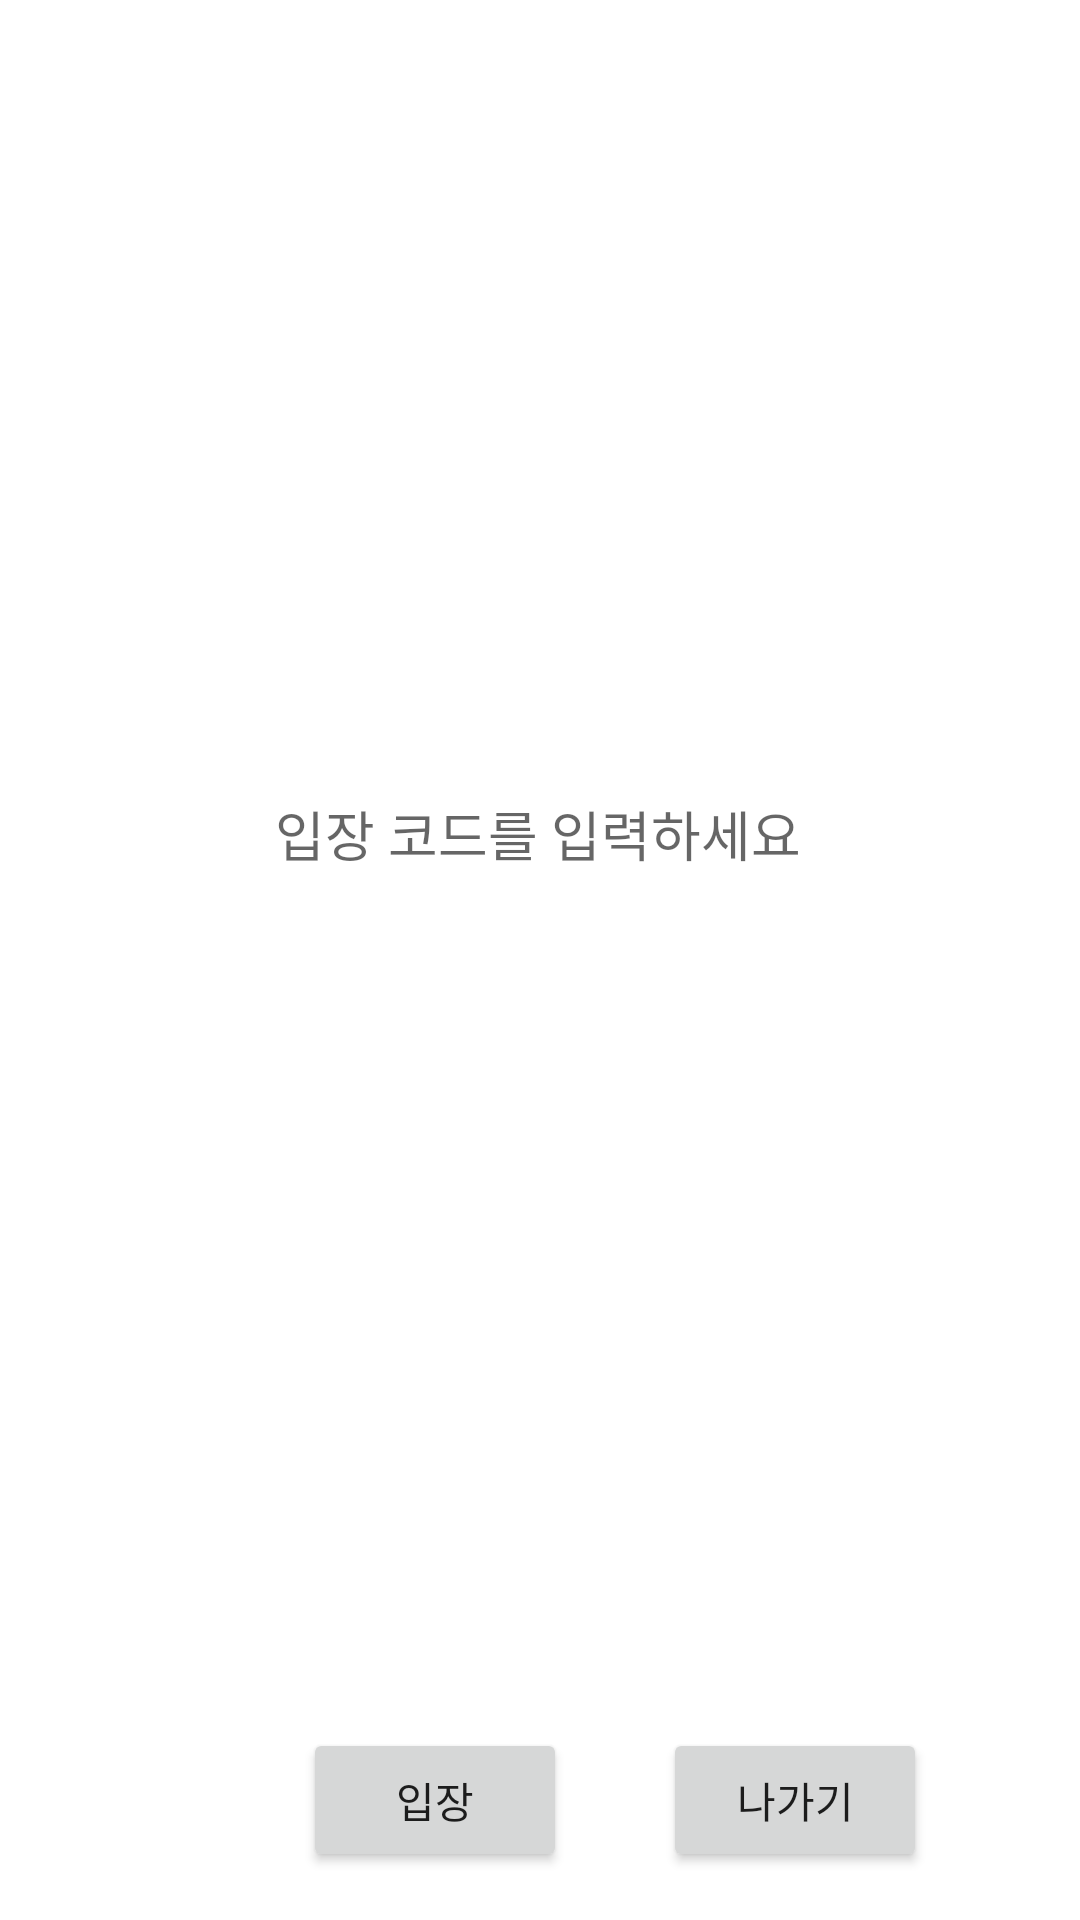

The Android layout XML behind this screen, and the referenced resources:
<!-- AndroidManifest.xml: application theme Theme.Simsim -->
<!-- res/layout/activity_private_link.xml -->
<?xml version="1.0" encoding="utf-8"?>
<androidx.constraintlayout.widget.ConstraintLayout xmlns:android="http://schemas.android.com/apk/res/android"
    xmlns:app="http://schemas.android.com/apk/res-auto"
    xmlns:tools="http://schemas.android.com/tools"
    android:layout_width="match_parent"
    android:layout_height="match_parent"
    tools:context=".ChatEnterActivity">

    <Button
        android:id="@+id/enterBtn"
        android:layout_width="wrap_content"
        android:layout_height="wrap_content"
        android:layout_alignParentRight="true"
        android:layout_alignParentBottom="true"
        android:layout_margin="16dp"
        android:layout_marginEnd="10dp"
        android:layout_marginRight="10dp"
        android:text="입장"
        app:layout_constraintBottom_toBottomOf="parent"
        app:layout_constraintEnd_toStartOf="@+id/guideline4"
        app:layout_constraintHorizontal_bias="1.0"
        app:layout_constraintStart_toStartOf="parent"
        app:layout_constraintTop_toBottomOf="@+id/roomName"
        app:layout_constraintVertical_bias="0.507" />

    <Button
        android:id="@+id/leaveBtn"
        android:layout_width="wrap_content"
        android:layout_height="wrap_content"
        android:layout_alignParentRight="true"
        android:layout_alignParentBottom="true"
        android:layout_margin="16dp"
        android:layout_marginStart="10dp"
        android:layout_marginLeft="10dp"
        android:text="나가기"
        app:layout_constraintBottom_toBottomOf="parent"
        app:layout_constraintEnd_toEndOf="parent"
        app:layout_constraintHorizontal_bias="0.0"
        app:layout_constraintStart_toStartOf="@+id/guideline4"
        app:layout_constraintTop_toBottomOf="@+id/roomName"
        app:layout_constraintVertical_bias="0.507" />

    <EditText
        android:id="@+id/privateLink"
        android:layout_width="243dp"
        android:layout_height="36dp"
        android:layout_marginTop="260dp"
        android:background="#FFFFFF"
        android:gravity="center"
        android:hint="입장 코드를 입력하세요"
        android:imeActionLabel="@string/action_sign_in_short"
        android:imeOptions="actionDone"
        android:selectAllOnFocus="true"
        app:layout_constraintEnd_toEndOf="parent"
        app:layout_constraintHorizontal_bias="0.497"
        app:layout_constraintStart_toStartOf="parent"
        app:layout_constraintTop_toTopOf="parent" />

    <androidx.constraintlayout.widget.Guideline
        android:id="@+id/guideline4"
        android:layout_width="wrap_content"
        android:layout_height="wrap_content"
        android:orientation="vertical"
        app:layout_constraintGuide_begin="205dp" />

</androidx.constraintlayout.widget.ConstraintLayout>
<!-- resources referenced by this layout -->
<resources>
  <string name="action_sign_in_short">Sign in</string>
  <style name="Theme.Simsim" parent="Theme.MaterialComponents.DayNight.DarkActionBar">
          
          <item name="colorPrimary">@color/purple_500</item>
          <item name="colorPrimaryVariant">@color/purple_700</item>
          <item name="colorOnPrimary">@color/white</item>
          
          <item name="colorSecondary">@color/teal_200</item>
          <item name="colorSecondaryVariant">@color/teal_700</item>
          <item name="colorOnSecondary">@color/black</item>
          
          <item name="android:statusBarColor" tools:targetApi="l">?attr/colorPrimaryVariant</item>
          
      </style>
  <!-- not gathered from this repository: default colours our renderer supplied (Android Studio template values) -->
  <color name="purple_500">#FF6200EE</color>
  <color name="purple_700">#FF3700B3</color>
  <color name="teal_200">#FF03DAC5</color>
  <color name="teal_700">#FF018786</color>
  <color name="black">#FF000000</color>
  <color name="white">#FFFFFFFF</color>
</resources>
